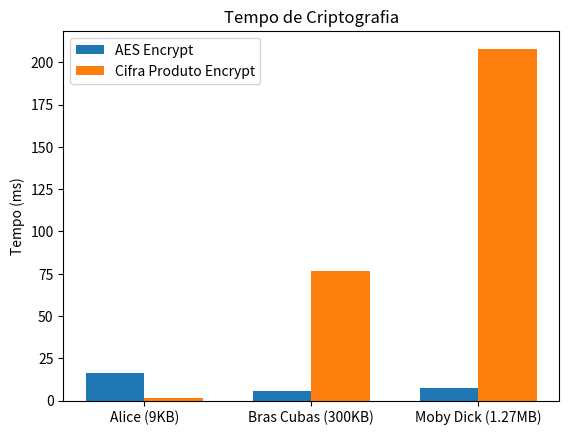
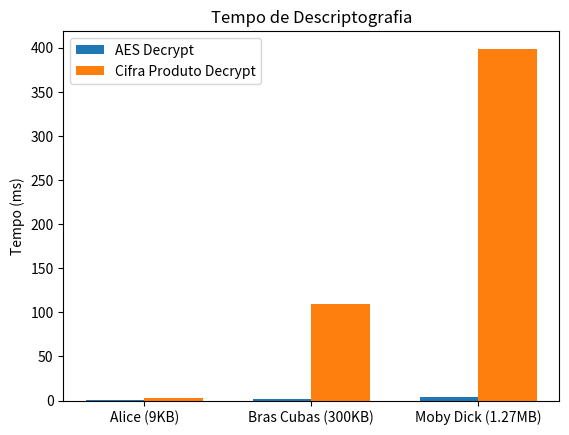

Generate these figures, in order, with matplotlib:
import numpy as np
import matplotlib.pyplot as plt

arquivos = ["Alice (9KB)", "Bras Cubas (300KB)", "Moby Dick (1.27MB)"]

# Tempos medidos (em segundos)
aes_encrypt_s = [0.016037, 0.005855, 0.007225]
cripto_encrypt_s = [0.001472, 0.076749, 0.208124]
aes_decrypt_s = [0.000052, 0.001969, 0.004019]
cripto_decrypt_s = [0.002723, 0.109649, 0.398867]

# Converter para milissegundos
aes_encrypt = [t * 1000 for t in aes_encrypt_s]
cripto_encrypt = [t * 1000 for t in cripto_encrypt_s]
aes_decrypt = [t * 1000 for t in aes_decrypt_s]
cripto_decrypt = [t * 1000 for t in cripto_decrypt_s]

x = np.arange(len(arquivos))
largura = 0.35

# Encrypt
plt.figure()
plt.bar(x - largura/2, aes_encrypt, largura, label="AES Encrypt")
plt.bar(x + largura/2, cripto_encrypt, largura, label="Cifra Produto Encrypt")
plt.xticks(x, arquivos)
plt.ylabel("Tempo (ms)")
plt.title("Tempo de Criptografia")
plt.legend()
plt.savefig("encrypt_ms.png")

# Decrypt
plt.figure()
plt.bar(x - largura/2, aes_decrypt, largura, label="AES Decrypt")
plt.bar(x + largura/2, cripto_decrypt, largura, label="Cifra Produto Decrypt")
plt.xticks(x, arquivos)
plt.ylabel("Tempo (ms)")
plt.title("Tempo de Descriptografia")
plt.legend()
plt.savefig("decrypt_ms.png")
